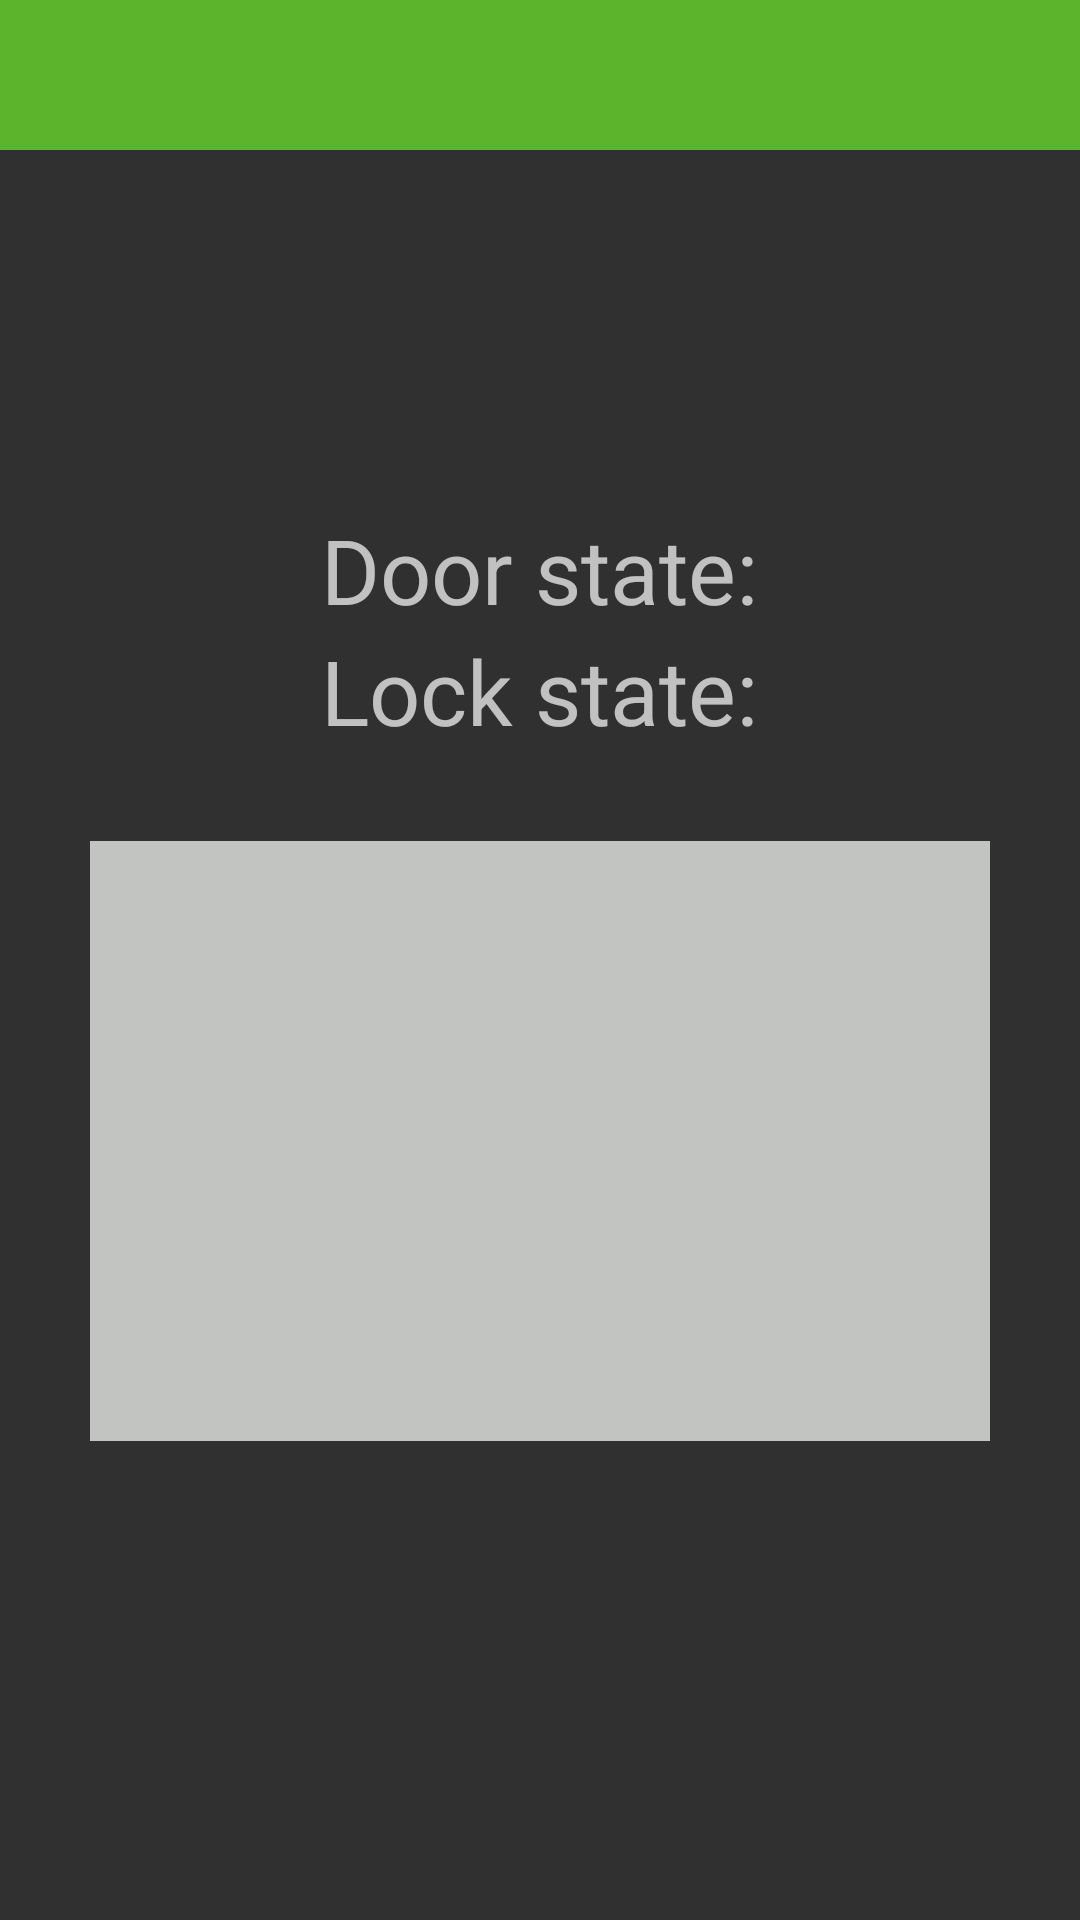

Produce the Android XML layout that renders to this screen, including the resource entries it uses.
<!-- AndroidManifest.xml: application theme AppTheme -->
<!-- res/layout/door_status_acitivity.xml -->
<?xml version="1.0" encoding="utf-8"?>
<android.support.v4.widget.DrawerLayout android:id="@+id/drawer_layout"
    xmlns:android="http://schemas.android.com/apk/res/android"
    android:layout_width="match_parent"
    android:layout_height="match_parent">
    
    <FrameLayout
        android:id="@+id/content_frame"
        android:layout_width="match_parent"
        android:layout_height="match_parent">


        <RelativeLayout
            android:layout_width="match_parent"
            android:layout_height="match_parent">

            <RelativeLayout
                android:layout_width="wrap_content"
                android:id="@+id/centerLayout"
                android:layout_centerInParent="true"
                android:layout_height="wrap_content">

            <RelativeLayout
                android:padding="20dp"
                android:layout_width="wrap_content"
                android:layout_height="wrap_content"
                android:id="@+id/lightsLayout"
                android:layout_centerHorizontal="true"
                >

                <RelativeLayout
                    android:layout_width="wrap_content"
                    android:id="@+id/openDoorLayout"
                    android:layout_alignParentTop="true"
                    android:layout_height="wrap_content">

                <TextView
                    android:layout_centerVertical="true"
                    android:layout_width="wrap_content"
                    android:layout_height="wrap_content"
                    android:textSize="30sp"
                    android:text="@string/door"
                    android:id="@+id/doorOpenTextView"/>

                <ImageView
                    android:layout_alignParentTop="true"
                    android:layout_width="wrap_content"
                    android:layout_height="wrap_content"
                    android:layout_toRightOf="@+id/doorOpenTextView"
                    android:id="@+id/doorOpenImageView"/>

                </RelativeLayout>

                <RelativeLayout
                    android:layout_below="@+id/openDoorLayout"
                    android:layout_width="wrap_content"
                    android:id="@+id/lockWorkingLayout"
                    android:layout_height="wrap_content">

                    <TextView
                        android:layout_centerVertical="true"
                        android:layout_width="wrap_content"
                        android:layout_height="wrap_content"
                        android:text="@string/lock"
                        android:textSize="30sp"
                        android:id="@+id/lockWorkingTextView"/>

                    <ImageView
                        android:layout_alignParentTop="true"
                        android:layout_width="wrap_content"
                        android:layout_height="wrap_content"
                        android:layout_toRightOf="@+id/lockWorkingTextView"
                        android:id="@+id/lockWorkingImageView"/>

                </RelativeLayout>

            </RelativeLayout>

                <RelativeLayout
                    android:layout_width="wrap_content"
                    android:layout_height="wrap_content"
                    android:layout_below="@+id/lightsLayout"
                    android:padding="10dp"
                    android:id="@+id/entryListViewLayout">
                    <ListView
                        android:background="@color/grayBg"
                        android:layout_width="300dp"
                        android:layout_height="200dp"
                        android:id="@+id/entryListView"/>
                </RelativeLayout>

            </RelativeLayout>
        </RelativeLayout>

        
        <include layout="@layout/toolbar"/>

    </FrameLayout>

    
    <ListView
        android:id="@+id/drawer_list"
        android:layout_width="240dp"
        android:layout_height="match_parent"
        android:layout_gravity="start"
        android:background="#111"
        android:choiceMode="singleChoice"
        android:divider="@android:color/transparent"
        android:dividerHeight="0dp"/>

</android.support.v4.widget.DrawerLayout>
<!-- res/layout/toolbar.xml (included above) -->
<android.support.v7.widget.Toolbar xmlns:android="http://schemas.android.com/apk/res/android"
                                   xmlns:local="http://schemas.android.com/apk/res-auto"
                                   android:id="@+id/toolbar"
                                   android:layout_width="match_parent"
                                   android:layout_height="50dp"
                                   android:minHeight="?attr/actionBarSize"
                                   android:background="?attr/colorPrimary"
                                   local:theme="@style/ThemeOverlay.AppCompat.Dark.ActionBar"
                                   local:popupTheme="@style/ThemeOverlay.AppCompat.Light" />
<!-- resources referenced by this layout -->
<resources>
  <color name="grayBg">#c2c4c2</color>
  <string name="door">Door state:</string>
  <string name="lock">Lock state:</string>
  <style name="AppTheme" parent="Theme.AppCompat.NoActionBar">
          
          <item name="colorPrimary">@color/colorPrimary</item>
          <item name="colorPrimaryDark">@color/colorPrimaryDark</item>
          <item name="colorAccent">@color/colorAccent</item>
      </style>
  <color name="colorPrimary">#5bb42c</color>
  <color name="colorPrimaryDark">#303F9F</color>
  <color name="colorAccent">#FF4081</color>
</resources>
